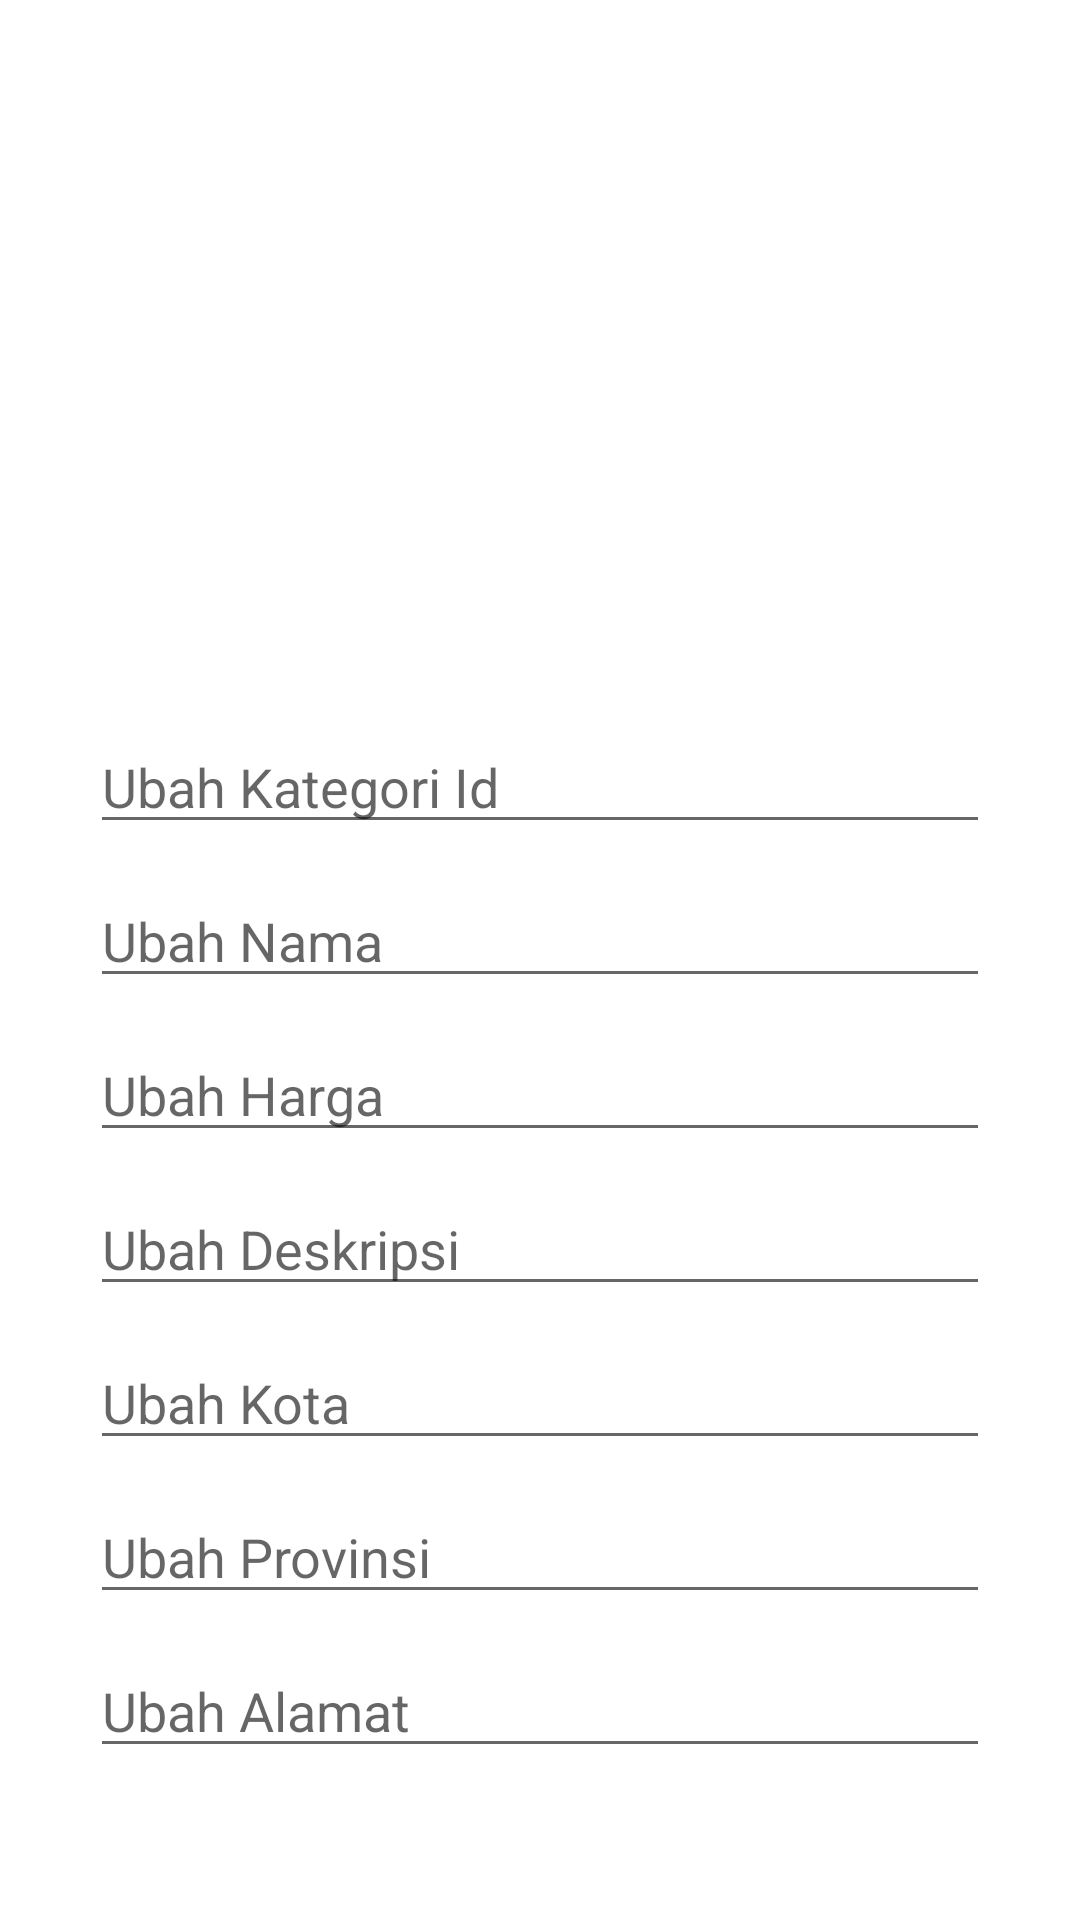

Write the Android layout XML for this screen, with the resource values it uses.
<!-- AndroidManifest.xml: application theme Theme.ListWisata -->
<!-- res/layout/activity_update_delete.xml -->
<?xml version="1.0" encoding="utf-8"?>
<androidx.core.widget.NestedScrollView xmlns:android="http://schemas.android.com/apk/res/android"
    xmlns:app="http://schemas.android.com/apk/res-auto"
    xmlns:tools="http://schemas.android.com/tools"
    android:layout_width="match_parent"
    android:layout_height="match_parent"
    android:orientation="vertical"
    android:padding="30dp"
    tools:context=".updatedelete.UpdateDeleteActivity">

    <LinearLayout
        android:layout_width="match_parent"
        android:layout_height="match_parent"
        android:orientation="vertical">

        <ImageView
            android:id="@+id/img_update"
            android:layout_width="250dp"
            android:layout_height="200dp"
            android:layout_gravity="center"
            android:background="@drawable/ic_launcher_background"
            android:scaleType="fitXY" />

        <EditText
            android:id="@+id/edt_update_kategori"
            android:layout_width="match_parent"
            android:layout_height="wrap_content"
            android:layout_marginTop="10dp"
            android:hint="Ubah Kategori Id"
            android:inputType="numberDecimal" />

        <EditText
            android:id="@+id/edt_update_nama"
            android:layout_width="match_parent"
            android:layout_height="wrap_content"
            android:layout_marginTop="10dp"
            android:hint="Ubah Nama" />

        <EditText
            android:id="@+id/edt_update_harga"
            android:layout_width="match_parent"
            android:layout_height="wrap_content"
            android:layout_marginTop="10dp"
            android:hint="Ubah Harga" />

        <EditText
            android:id="@+id/edt_update_deskripsi"
            android:layout_width="match_parent"
            android:layout_height="wrap_content"
            android:layout_marginTop="10dp"
            android:hint="Ubah Deskripsi" />

        <EditText
            android:id="@+id/edt_update_kota"
            android:layout_width="match_parent"
            android:layout_height="wrap_content"
            android:layout_marginTop="10dp"
            android:hint="Ubah Kota" />

        <EditText
            android:id="@+id/edt_update_provinsi"
            android:layout_width="match_parent"
            android:layout_height="wrap_content"
            android:layout_marginTop="10dp"
            android:hint="Ubah Provinsi" />

        <EditText
            android:id="@+id/edt_update_alamat"
            android:layout_width="match_parent"
            android:layout_height="wrap_content"
            android:layout_marginTop="10dp"
            android:hint="Ubah Alamat" />

        <EditText
            android:id="@+id/edt_update_waktubuka"
            android:layout_width="match_parent"
            android:layout_height="wrap_content"
            android:layout_marginTop="10dp"
            android:hint="Ubah Waktu Buka" />

        <EditText
            android:id="@+id/edt_update_latitude"
            android:layout_width="match_parent"
            android:layout_height="wrap_content"
            android:layout_marginTop="10dp"
            android:hint="Ubah Latitude" />

        <EditText
            android:id="@+id/edt_update_longitude"
            android:layout_width="match_parent"
            android:layout_height="wrap_content"
            android:layout_marginTop="10dp"
            android:hint="Ubah Longitude" />

        <EditText
            android:id="@+id/edt_update_url"
            android:layout_width="match_parent"
            android:layout_height="wrap_content"
            android:layout_marginTop="10dp"
            android:hint="Ubah URL" />

        <LinearLayout
            android:layout_width="match_parent"
            android:layout_height="wrap_content"
            android:layout_marginTop="30dp"
            android:orientation="horizontal">

            <Button
                android:id="@+id/btn_update"
                android:layout_width="match_parent"
                android:layout_height="wrap_content"
                android:layout_marginRight="6dp"
                android:layout_weight="1"
                android:backgroundTint="#FF9800"
                android:text="Update" />

            <Button
                android:id="@+id/btn_delete"
                android:layout_width="match_parent"
                android:layout_height="wrap_content"
                android:layout_marginLeft="6dp"
                android:layout_weight="1"
                android:backgroundTint="@color/teal_700"
                android:text="Delete" />


        </LinearLayout>

    </LinearLayout>


</androidx.core.widget.NestedScrollView>
<!-- resources referenced by this layout -->
<resources>
  <style name="Theme.ListWisata" parent="Theme.MaterialComponents.DayNight.DarkActionBar">
          
          <item name="colorPrimary">@color/purple_500</item>
          <item name="colorPrimaryVariant">@color/purple_700</item>
          <item name="colorOnPrimary">@color/white</item>
          
          <item name="colorSecondary">@color/teal_200</item>
          <item name="colorSecondaryVariant">@color/teal_700</item>
          <item name="colorOnSecondary">@color/black</item>
          
          <item name="android:statusBarColor" tools:targetApi="l">?attr/colorPrimaryVariant</item>
          
      </style>
  <!-- not gathered from this repository: default colours our renderer supplied (Android Studio template values) -->
  <color name="purple_500">#FF6200EE</color>
  <color name="purple_700">#FF3700B3</color>
  <color name="teal_200">#FF03DAC5</color>
  <color name="teal_700">#FF018786</color>
  <color name="black">#FF000000</color>
  <color name="white">#FFFFFFFF</color>
</resources>
